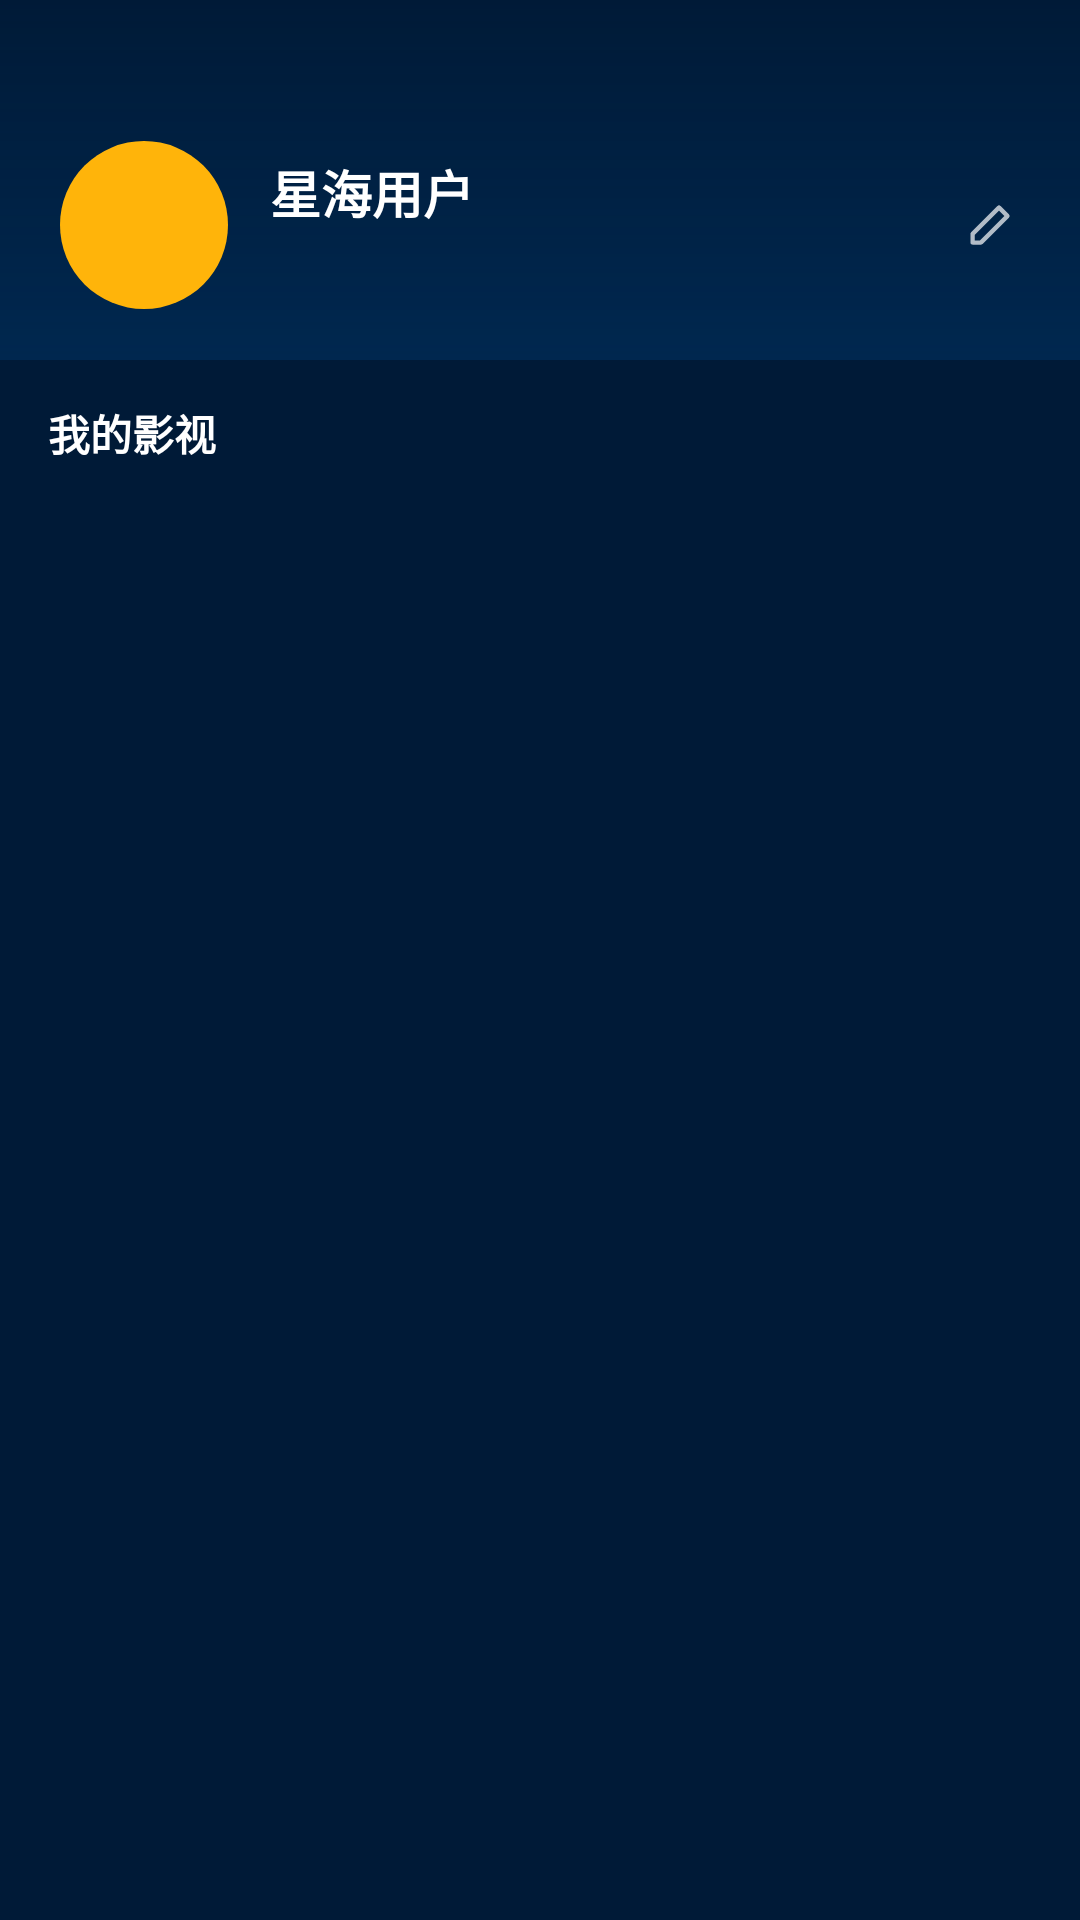

Produce the Android XML layout that renders to this screen, including the resource entries it uses.
<!-- AndroidManifest.xml: application theme AppTheme -->
<!-- res/layout/page_mine.xml -->
<?xml version="1.0" encoding="utf-8"?>
<ScrollView xmlns:android="http://schemas.android.com/apk/res/android"
    android:layout_width="match_parent"
    android:layout_height="match_parent"
    android:background="@color/main_bg"
    android:scrollbars="none">

    <LinearLayout
        android:layout_width="match_parent"
        android:layout_height="wrap_content"
        android:orientation="vertical"
        android:paddingBottom="20dip">

        <LinearLayout
            android:id="@+id/mine_head"
            android:layout_width="match_parent"
            android:layout_height="120dip"
            android:background="@drawable/bg_head"
            android:gravity="center_vertical"
            android:orientation="horizontal"
            android:paddingLeft="20dip"
            android:paddingRight="20dip"
            android:paddingTop="30dip">

            <ImageView
                android:id="@+id/mine_avatar"
                android:layout_width="56dip"
                android:layout_height="56dip"
                android:background="@drawable/bg_circle_accent"
                android:padding="12dip"
                android:src="@drawable/ic_tab_mine" />

            <LinearLayout
                android:layout_width="0dip"
                android:layout_height="wrap_content"
                android:layout_marginLeft="14dip"
                android:layout_weight="1"
                android:orientation="vertical">

                <TextView
                    android:id="@+id/mine_name"
                    android:layout_width="wrap_content"
                    android:layout_height="wrap_content"
                    android:text="星海用户"
                    android:textColor="@color/white"
                    android:textSize="17sp"
                    android:textStyle="bold" />

                <TextView
                    android:id="@+id/mine_sub"
                    android:layout_width="wrap_content"
                    android:layout_height="wrap_content"
                    android:layout_marginTop="6dip"
                    android:textColor="@color/white_44"
                    android:textSize="12sp" />
            </LinearLayout>

            <ImageView
                android:id="@+id/mine_edit"
                android:layout_width="20dip"
                android:layout_height="20dip"
                android:alpha="0.7"
                android:src="@drawable/ic_edit" />
        </LinearLayout>

        <TextView
            android:layout_width="match_parent"
            android:layout_height="wrap_content"
            android:layout_marginLeft="16dip"
            android:layout_marginTop="14dip"
            android:layout_marginBottom="4dip"
            android:text="我的影视"
            android:textColor="@color/white"
            android:textSize="14sp"
            android:textStyle="bold" />

        <GridView
            android:id="@+id/mine_grid"
            android:layout_width="match_parent"
            android:layout_height="wrap_content"
            android:numColumns="4"
            android:paddingLeft="8dip"
            android:paddingRight="8dip" />

        <View
            android:layout_width="match_parent"
            android:layout_height="8dip" />

        <LinearLayout
            android:id="@+id/mine_list"
            android:layout_width="match_parent"
            android:layout_height="wrap_content"
            android:orientation="vertical"
            android:paddingLeft="12dip"
            android:paddingRight="12dip" />

        <TextView
            android:id="@+id/mine_version"
            android:layout_width="match_parent"
            android:layout_height="wrap_content"
            android:layout_marginTop="18dip"
            android:gravity="center"
            android:textColor="@color/white_44"
            android:textSize="12sp" />
    </LinearLayout>
</ScrollView>
<!-- resources referenced by this layout -->
<resources>
  <color name="main_bg">#ff001a37</color>
  <color name="white">#ffffffff</color>
  <color name="white_44">#8fffffff</color>
  <!-- drawable bg_circle_accent (drawable) -->
  <?xml version="1.0" encoding="utf-8"?>
  <shape xmlns:android="http://schemas.android.com/apk/res/android" android:shape="oval">
    <solid android:color="#ffffb40a" />
    <size android:width="12dip" android:height="12dip" />
  </shape>
  <!-- drawable bg_head (drawable) -->
  <?xml version="1.0" encoding="utf-8"?>
  <shape xmlns:android="http://schemas.android.com/apk/res/android" android:shape="rectangle">
    <gradient android:startColor="#3d00509b" android:endColor="#00001a37" android:angle="90" />
  </shape>
  <!-- drawable ic_edit (drawable) -->
  <?xml version="1.0" encoding="utf-8"?>
  <vector xmlns:android="http://schemas.android.com/apk/res/android" android:width="24dip" android:height="24dip" android:viewportWidth="24" android:viewportHeight="24">
    <path android:pathData="M5 19 H8.4 L19 8.4 L15.6 5 L5 15.6 Z" android:strokeColor="#ffffffff" android:strokeWidth="1.7" android:strokeLineCap="round" android:strokeLineJoin="round" android:fillColor="#00000000" />
  </vector>
  <style name="AppTheme" parent="@android:style/Theme.Material.NoActionBar">
          <item name="android:colorPrimary">@color/main_bg</item>
          <item name="android:colorPrimaryDark">@color/main_bg</item>
          <item name="android:colorAccent">@color/orange</item>
          <item name="android:windowBackground">@color/main_bg</item>
          <item name="android:textColorPrimary">@color/white</item>
          <item name="android:textColorSecondary">@color/white_44</item>
          <item name="android:statusBarColor">@color/main_bg</item>
          <item name="android:navigationBarColor">@color/main_bg</item>
      </style>
  <color name="orange">#ffffb40a</color>
</resources>
